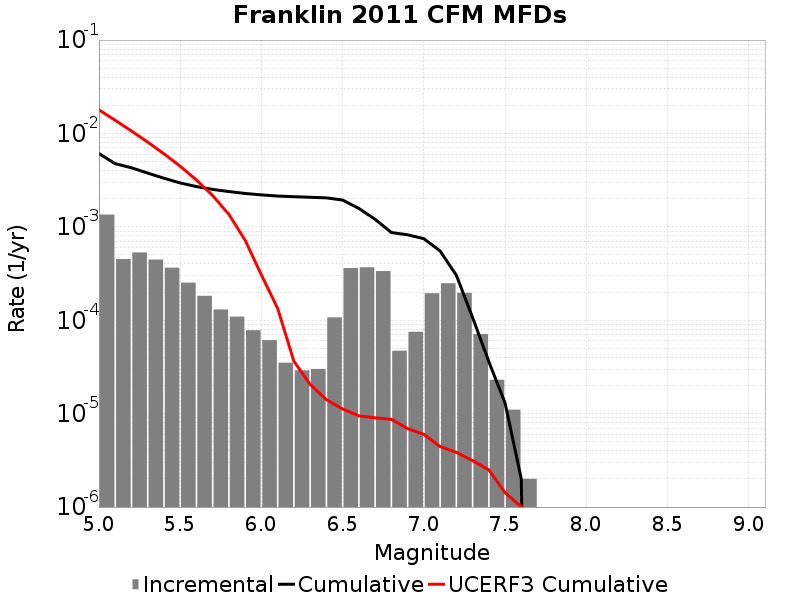

Data behind this chart, as committed beside it:
Magnitude, Incremental Rate, Cumulative Rate, UCERF3 Cumulative Rate
5.05, 0.001353, 0.0061, 0.01788
5.15, 4.513537E-4, 0.004747, 0.01384
5.25, 5.315943E-4, 0.004296, 0.01064
5.35, 4.4633864E-4, 0.003764, 0.008088
5.45, 3.6509498E-4, 0.003318, 0.006064
5.55, 2.5275807E-4, 0.002953, 0.004456
5.65, 1.8254749E-4, 0.0027, 0.00318
5.75, 1.3039107E-4, 0.002518, 0.002165
5.85, 1.093279E-4, 0.002387, 0.00136
5.95, 7.823464E-5, 0.002278, 7.196032E-4
6.05, 6.11835E-5, 0.0022, 3.0632078E-4
6.15, 3.5105288E-5, 0.002138, 1.3427467E-4
6.25, 2.9087238E-5, 0.002103, 3.6475412E-5
6.35, 3.0090247E-5, 0.002074, 2.057072E-5
6.45, 1.0732188E-4, 0.002044, 1.4132572E-5
6.55, 3.6208596E-4, 0.001937, 1.1221924E-5
6.65, 3.6910703E-4, 0.001575, 9.473169E-6
6.75, 3.3600774E-4, 0.001206, 9.019635E-6
6.85, 4.7141388E-5, 8.6960813E-4, 8.68879E-6
6.95, 7.522562E-5, 8.2246674E-4, 6.914811E-6
7.05, 1.945836E-4, 7.4724114E-4, 6.0033653E-6
7.15, 2.4874604E-4, 5.526575E-4, 4.4438552E-6
7.25, 1.9658961E-4, 3.0391148E-4, 3.8521052E-6
7.35, 7.121358E-5, 1.0732188E-4, 3.141888E-6
7.45, 2.306919E-5, 3.6108297E-5, 2.5025874E-6
7.55, 1.103309E-5, 1.3039107E-5, 1.4258077E-6
7.65, 2.0060165E-6, 2.0060165E-6, 1.0041775E-6
7.75, 0.0, 0.0, 7.7803065E-7
7.85, 0.0, 0.0, 7.010193E-7
7.95, 0.0, 0.0, 6.008489E-7
8.05, 0.0, 0.0, 4.636019E-7
8.15, 0.0, 0.0, 2.1703973E-7
8.25, 0.0, 0.0, 0.0
8.35, 0.0, 0.0, 0.0
8.45, 0.0, 0.0, 0.0
8.55, 0.0, 0.0, 0.0
8.65, 0.0, 0.0, 0.0
8.75, 0.0, 0.0, 0.0
8.85, 0.0, 0.0, 0.0
8.95, 0.0, 0.0, 0.0
9.05, 0.0, 0.0, 0.0
